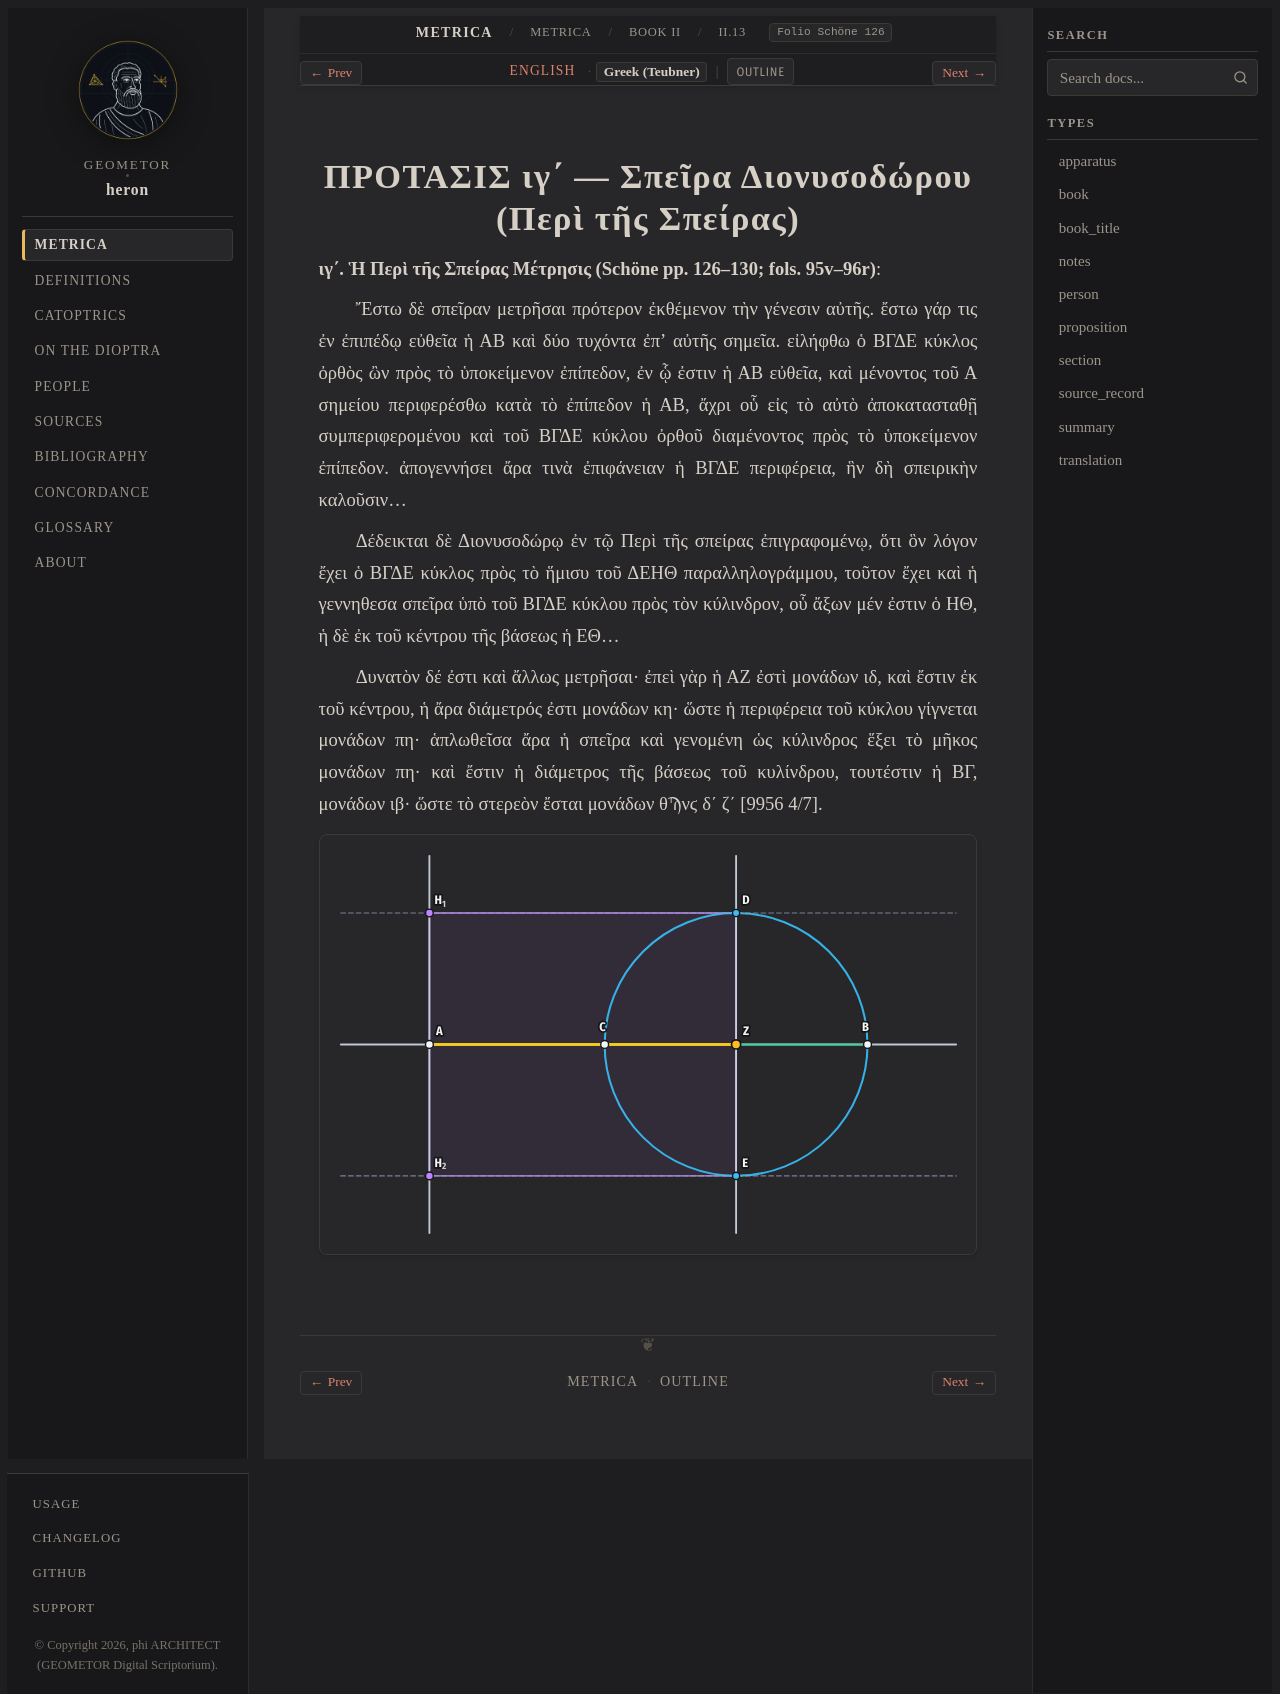

repository: geometor/heron · page: metrica/book_02/prop_13/el.html · generator: sphinx

:order: 14
:type: translation
:canonical_id: II.13
:folio: Schöne 126

.. _sec-metrica-ii-13-el:

ΠΡΟΤΑΣΙΣ ιγ΄ — Σπεῖρα Διονυσοδώρου (Περὶ τῆς Σπείρας)
=====================================================

.. folio:: Schöne 126
   :page: 126

**ιγ΄. Ἡ Περὶ τῆς Σπείρας Μέτρησις (Schöne pp. 126–130; fols. 95v–96r)**:

Ἔστω δὲ σπεῖραν μετρῆσαι πρότερον ἐκθέμενον τὴν γένεσιν αὐτῆς. ἔστω γάρ τις ἐν ἐπιπέδῳ εὐθεῖα ἡ ΑΒ καὶ δύο τυχόντα ἐπʼ αὐτῆς σημεῖα. εἰλήφθω ὁ ΒΓΔΕ κύκλος ὀρθὸς ὢν πρὸς τὸ ὑποκείμενον ἐπίπεδον, ἐν ᾧ ἐστιν ἡ ΑΒ εὐθεῖα, καὶ μένοντος τοῦ Α σημείου περιφερέσθω κατὰ τὸ ἐπίπεδον ἡ ΑΒ, ἄχρι οὗ εἰς τὸ αὐτὸ ἀποκατασταθῇ συμπεριφερομένου καὶ τοῦ ΒΓΔΕ κύκλου ὀρθοῦ διαμένοντος πρὸς τὸ ὑποκείμενον ἐπίπεδον. ἀπογεννήσει ἄρα τινὰ ἐπιφάνειαν ἡ ΒΓΔΕ περιφέρεια, ἣν δὴ σπειρικὴν καλοῦσιν...

Δέδεικται δὲ Διονυσοδώρῳ ἐν τῷ Περὶ τῆς σπείρας ἐπιγραφομένῳ, ὅτι ὃν λόγον ἔχει ὁ ΒΓΔΕ κύκλος πρὸς τὸ ἥμισυ τοῦ ΔΕΗΘ παραλληλογράμμου, τοῦτον ἔχει καὶ ἡ γεννηθεσα σπεῖρα ὑπὸ τοῦ ΒΓΔΕ κύκλου πρὸς τὸν κύλινδρον, οὗ ἄξων μέν ἐστιν ὁ ΗΘ, ἡ δὲ ἐκ τοῦ κέντρου τῆς βάσεως ἡ ΕΘ...

Δυνατὸν δέ ἐστι καὶ ἄλλως μετρῆσαι· ἐπεὶ γὰρ ἡ ΑΖ ἐστὶ μονάδων ιδ, καὶ ἔστιν ἐκ τοῦ κέντρου, ἡ ἄρα διάμετρός ἐστι μονάδων κη· ὥστε ἡ περιφέρεια τοῦ κύκλου γίγνεται μονάδων πη· ἁπλωθεῖσα ἄρα ἡ σπεῖρα καὶ γενομένη ὡς κύλινδρος ἕξει τὸ μῆκος μονάδων πη· καὶ ἔστιν ἡ διάμετρος τῆς βάσεως τοῦ κυλίνδρου, τουτέστιν ἡ ΒΓ, μονάδων ιβ· ὥστε τὸ στερεὸν ἔσται μονάδων θϠνϛ δ΄ ζ΄ [9956 4/7].

.. picture:: /_static/figures/dionysodorus-torus-section.svg
   :alt: Μετρικῶν Β΄ ιγ΄ — Ἡ Περὶ τῆς Σπείρας Μέτρησις Διονυσοδώρου
